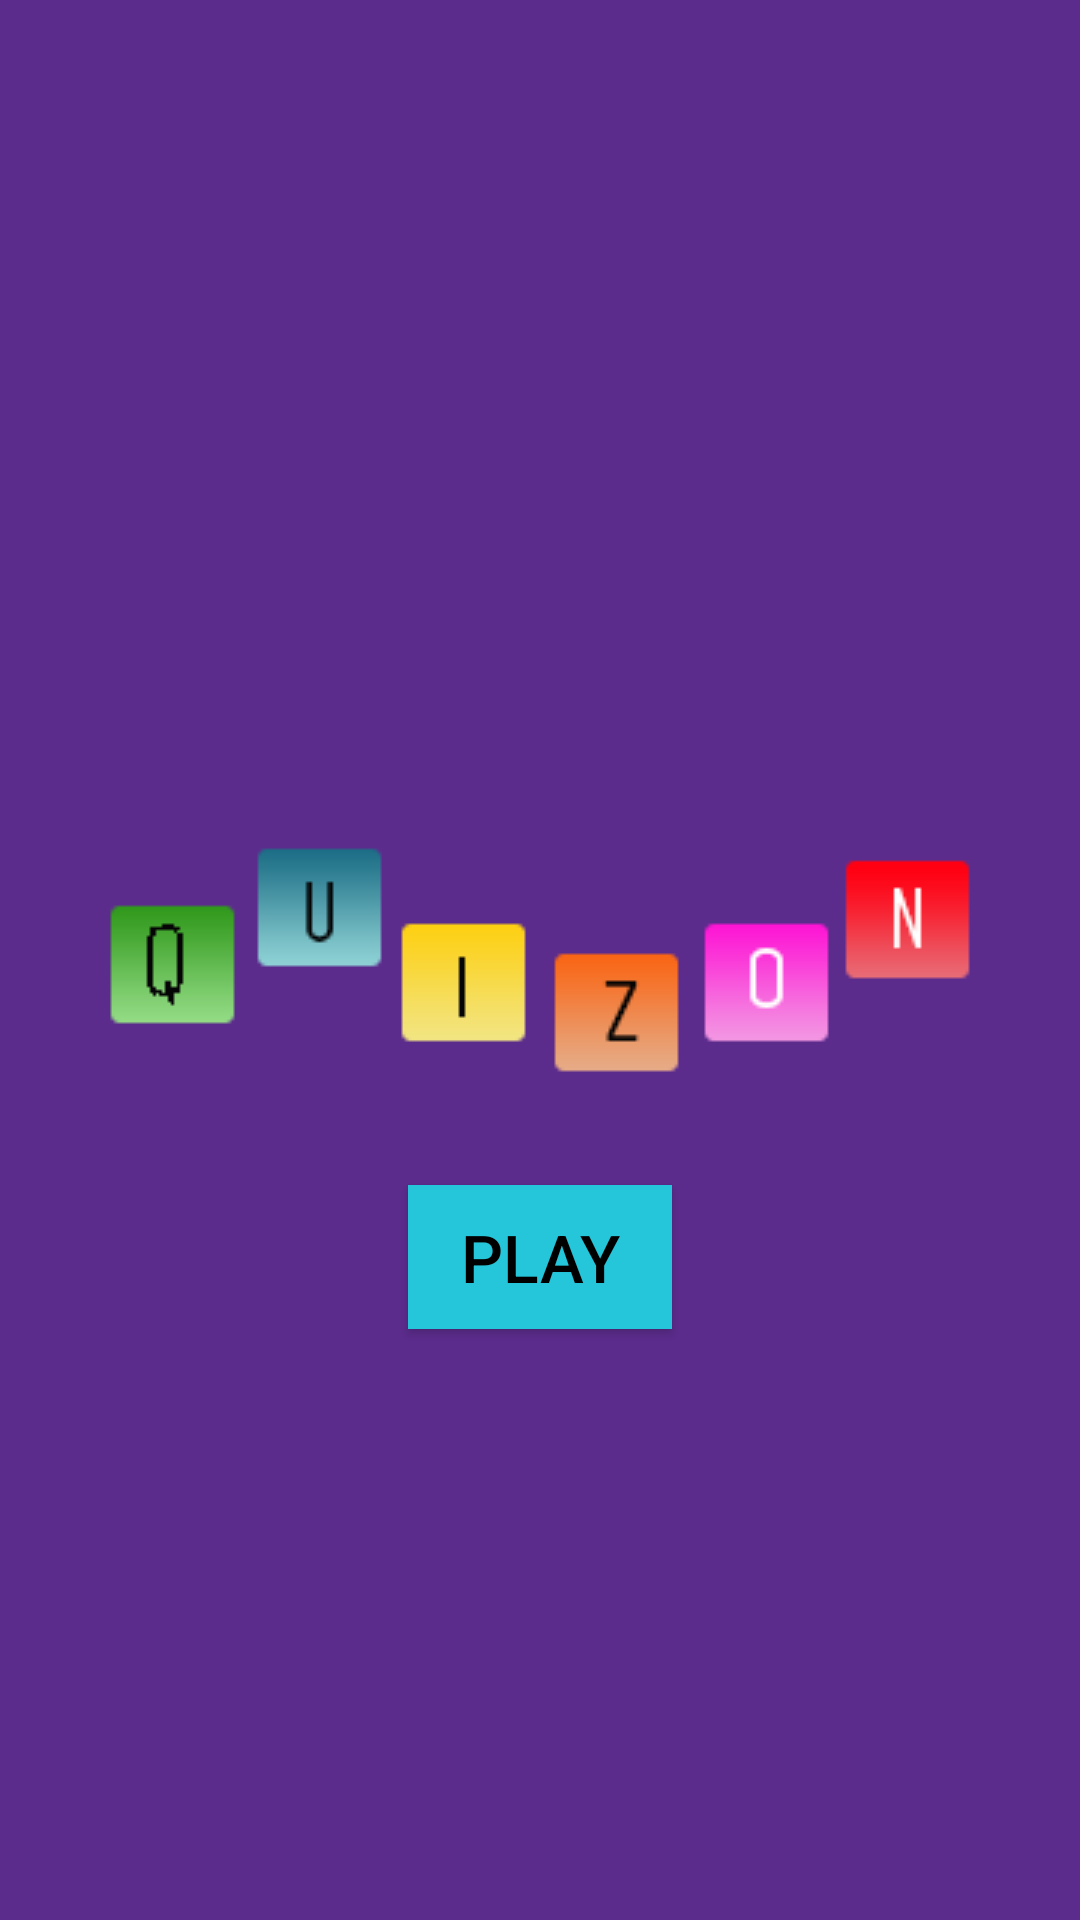

Produce the Android XML layout that renders to this screen, including the resource entries it uses.
<!-- AndroidManifest.xml: application theme AppTheme -->
<!-- res/layout/activity_main.xml -->
<?xml version="1.0" encoding="utf-8"?>
<RelativeLayout xmlns:android="http://schemas.android.com/apk/res/android"
    xmlns:app="http://schemas.android.com/apk/res-auto"
    xmlns:tools="http://schemas.android.com/tools"
    android:layout_width="match_parent"
    android:layout_height="match_parent"
    android:background="@color/relative_layout_bg"
    tools:context=".MainActivity">

    <ImageView
        android:id="@+id/quiz_on"
        android:layout_width="wrap_content"
        android:layout_height="wrap_content"
        android:layout_centerInParent="true"
        android:adjustViewBounds="true"
        android:src="@drawable/quizon" />

    <Button
        android:id="@+id/play"
        android:background="#26C6DA"
        android:layout_width="wrap_content"
        android:layout_height="wrap_content"
        android:layout_below="@id/quiz_on"
        android:layout_centerHorizontal="true"
        android:padding="@dimen/dimen_4"
        android:text="@string/play"
        android:textSize="@dimen/dimen_22sp"
        android:onClick="playGame"/>

</RelativeLayout>
<!-- resources referenced by this layout -->
<resources>
  <color name="relative_layout_bg">#5C2C8D</color>
  <dimen name="dimen_22sp">22sp</dimen>
  <dimen name="dimen_4">4dp</dimen>
  <!-- drawable quizon: png bitmap (drawable, 22373 bytes) -->
  <string name="play">Play</string>
  <style name="AppTheme" parent="Theme.AppCompat.Light.NoActionBar">
          
          <item name="colorPrimary">#673AB7</item>
          <item name="colorPrimaryDark">#512DA8</item>
          <item name="colorAccent">#B39DDB</item>
          <item name="android:textColor">#000000</item>
      </style>
</resources>
